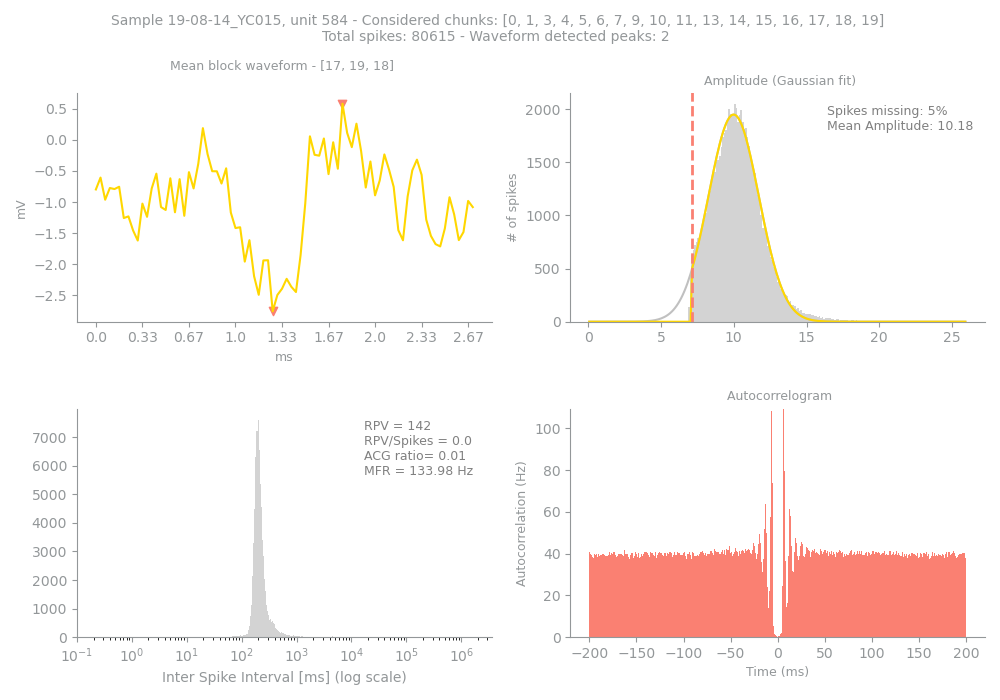

The data file committed next to this chart (first rows):
Sample, Unit, PeakChUnit, SpikesUnit, GoodChunks, GoodChunksList, WvfChunks, WvfChunksList, SpikesBlock, PercMissingSpikesBlock, MFRBlockHz, MeanAmpBlock, RPVBlock, FpBlockFancy, FpBlockSimple, ACGViolationRatio, WvfPeaksBlock, PeaksBlock_x, PeaksBlock_y, BigPkNegBlock
19-08-14_YC015, 584, 243, 80615, 17, [0, 1, 3, 4, 5, 6, 7, 9, 10, 11, 13, 14,…, 3, [17, 19, 18], 78373, 5, 134, 10.18, 142, 0.01, 0.0, 0.01, 2, [53, 38], [0.5830078, -2.7597656], 1
